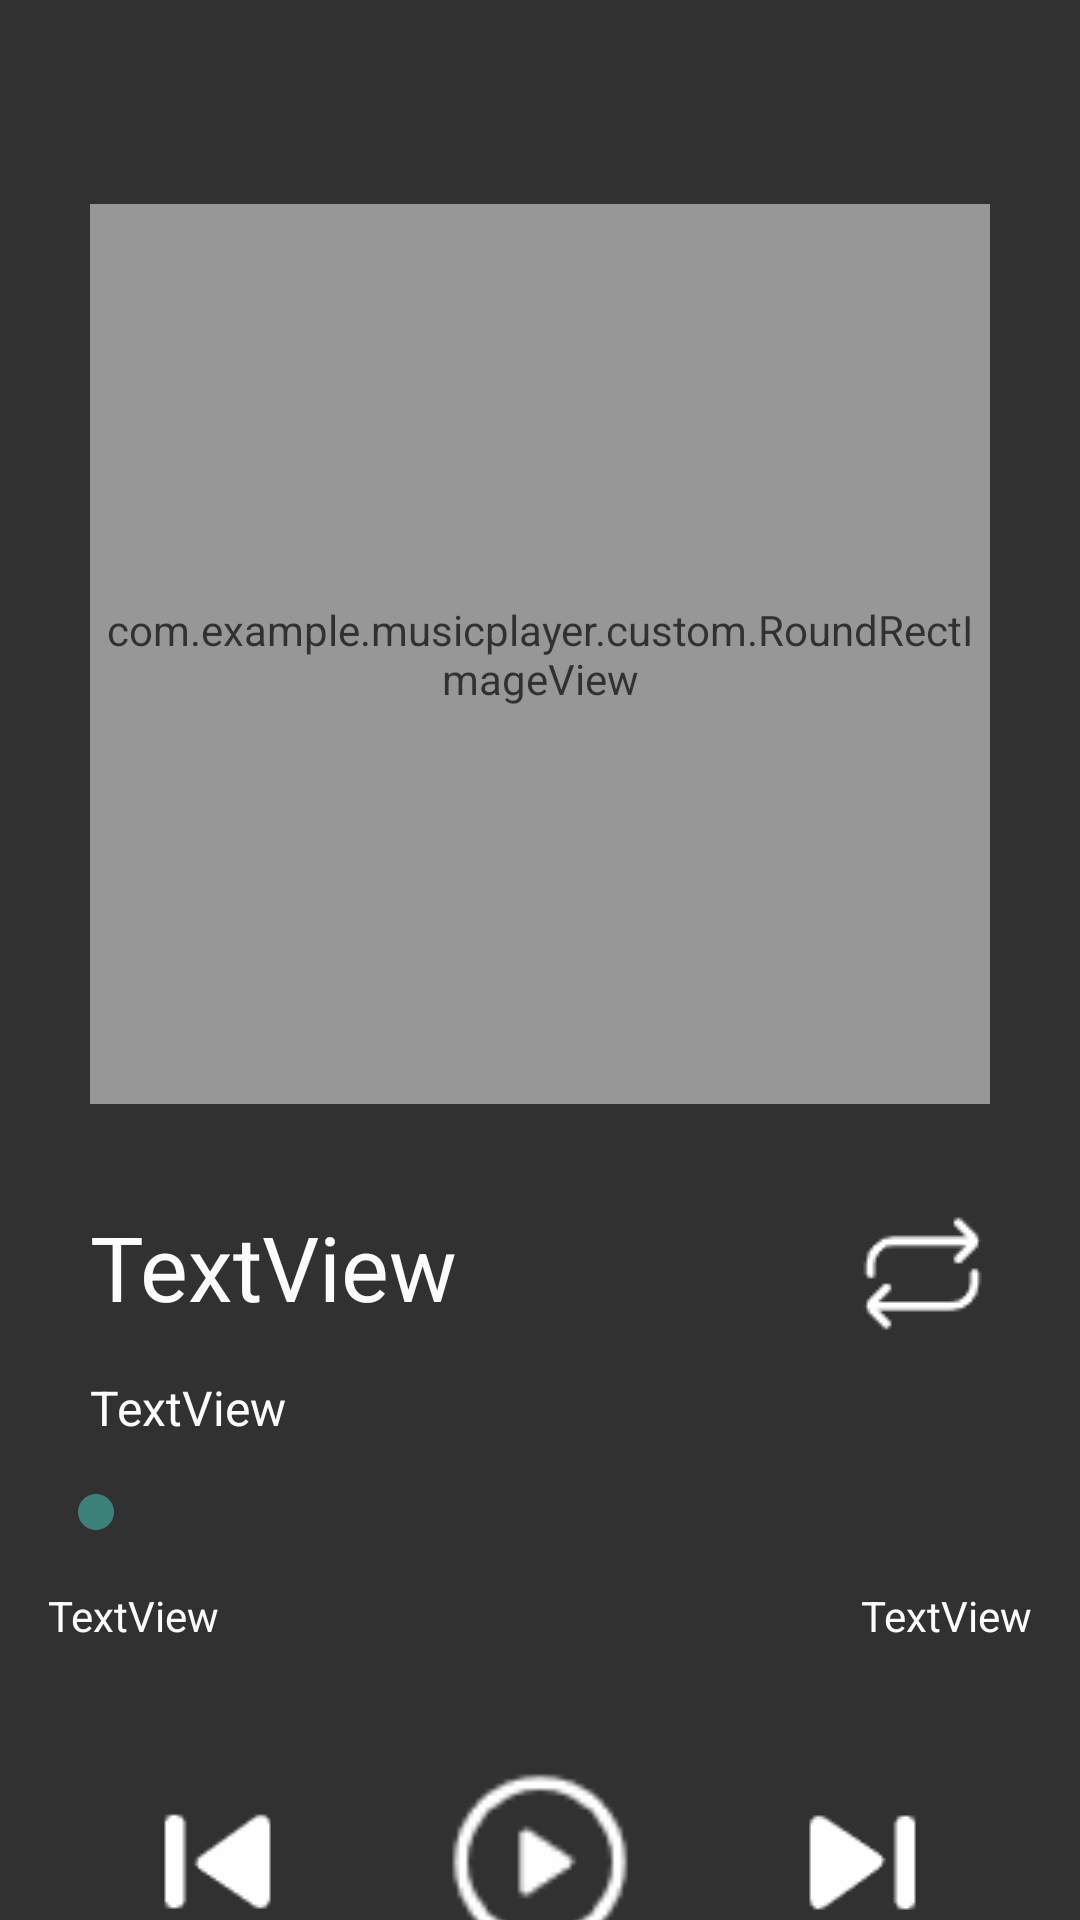

Write the Android layout XML for this screen, with the resource values it uses.
<!-- AndroidManifest.xml: application theme AppTheme -->
<!-- res/layout/activity_music_info.xml -->
<?xml version="1.0" encoding="utf-8"?>
<androidx.constraintlayout.widget.ConstraintLayout xmlns:android="http://schemas.android.com/apk/res/android"
    xmlns:app="http://schemas.android.com/apk/res-auto"
    xmlns:tools="http://schemas.android.com/tools"
    android:layout_width="match_parent"
    android:layout_height="match_parent"
    android:alpha="0.8"
    android:background="@color/black"
    tools:context=".activity.MusicInfoActivity">

    <com.example.musicplayer.custom.RoundRectImageView
        android:id="@+id/music_cover"
        android:layout_width="300dp"
        android:layout_height="300dp"
        android:background="@drawable/ic_launcher_foreground"
        app:layout_constraintBottom_toBottomOf="parent"
        app:layout_constraintEnd_toEndOf="parent"
        app:layout_constraintStart_toStartOf="parent"
        app:layout_constraintTop_toTopOf="parent"
        app:layout_constraintVertical_bias="0.2" />

    <SeekBar
        android:id="@+id/music_seek"
        android:layout_width="0dp"
        android:layout_height="wrap_content"
        android:layout_marginStart="16dp"
        android:layout_marginLeft="16dp"
        android:layout_marginEnd="16dp"
        android:layout_marginRight="16dp"
        app:layout_constraintBottom_toBottomOf="parent"
        app:layout_constraintEnd_toEndOf="parent"
        app:layout_constraintStart_toStartOf="parent"
        app:layout_constraintTop_toBottomOf="@+id/music_cover" />

    <TextView
        android:id="@+id/now_time"
        android:layout_width="wrap_content"
        android:layout_height="wrap_content"
        android:layout_marginStart="16dp"
        android:layout_marginLeft="16dp"
        android:layout_marginTop="16dp"
        android:text="TextView"
        android:textColor="@color/white"
        app:layout_constraintStart_toStartOf="parent"
        app:layout_constraintTop_toBottomOf="@+id/music_seek" />

    <TextView
        android:id="@+id/total_time"
        android:layout_width="wrap_content"
        android:layout_height="wrap_content"
        android:layout_marginEnd="16dp"
        android:layout_marginRight="16dp"
        android:text="TextView"
        android:textColor="@color/white"
        app:layout_constraintBottom_toBottomOf="@+id/now_time"
        app:layout_constraintEnd_toEndOf="parent"
        app:layout_constraintTop_toTopOf="@+id/now_time" />

    <TextView
        android:id="@+id/music_name"
        android:layout_width="230dp"
        android:layout_height="wrap_content"
        android:layout_marginTop="34dp"
        android:text="TextView"
        android:textColor="@color/white"
        android:ellipsize="end"
        android:singleLine="true"
        android:textSize="30dp"
        app:layout_constraintStart_toStartOf="@+id/music_cover"
        app:layout_constraintTop_toBottomOf="@+id/music_cover" />

    <TextView
        android:id="@+id/music_author"
        android:layout_width="wrap_content"
        android:layout_height="wrap_content"
        android:layout_marginTop="16dp"
        android:text="TextView"
        android:textColor="@color/white"
        android:textSize="16dp"
        app:layout_constraintStart_toStartOf="@+id/music_name"
        app:layout_constraintTop_toBottomOf="@+id/music_name" />

    <ImageView
        android:id="@+id/last_music_btn"
        android:layout_width="wrap_content"
        android:layout_height="wrap_content"
        android:layout_marginTop="50dp"
        android:background="@drawable/last_music"
        app:layout_constraintEnd_toStartOf="@+id/start_or_pause_btn"
        app:layout_constraintHorizontal_bias="0.5"
        app:layout_constraintStart_toStartOf="parent"
        app:layout_constraintTop_toBottomOf="@+id/now_time" />

    <ImageView
        android:id="@+id/start_or_pause_btn"
        android:layout_width="70dp"
        android:layout_height="70dp"
        android:background="@drawable/start_btn_white"
        app:layout_constraintBottom_toBottomOf="@+id/last_music_btn"
        app:layout_constraintEnd_toStartOf="@+id/next_music_btn"
        app:layout_constraintHorizontal_bias="0.5"
        app:layout_constraintStart_toEndOf="@+id/last_music_btn"
        app:layout_constraintTop_toTopOf="@+id/last_music_btn" />

    <ImageView
        android:id="@+id/next_music_btn"
        android:layout_width="wrap_content"
        android:layout_height="wrap_content"
        android:background="@drawable/next_music"
        app:layout_constraintBottom_toBottomOf="@+id/start_or_pause_btn"
        app:layout_constraintEnd_toEndOf="parent"
        app:layout_constraintHorizontal_bias="0.5"
        app:layout_constraintStart_toEndOf="@+id/start_or_pause_btn"
        app:layout_constraintTop_toTopOf="@+id/start_or_pause_btn" />

    <ImageView
        android:id="@+id/loop_btn"
        android:layout_width="wrap_content"
        android:layout_height="wrap_content"
        android:background="@drawable/loop"
        app:layout_constraintEnd_toEndOf="@+id/music_cover"
        app:layout_constraintTop_toTopOf="@+id/music_name" />
</androidx.constraintlayout.widget.ConstraintLayout>
<!-- resources referenced by this layout -->
<resources>
  <color name="white">#FDFDFD</color>
  <!-- drawable last_music: png bitmap (drawable, 566 bytes) -->
  <!-- drawable loop: png bitmap (drawable, 742 bytes) -->
  <!-- drawable next_music: png bitmap (drawable, 535 bytes) -->
  <!-- drawable start_btn_white: png bitmap (drawable, 1143 bytes) -->
  <style name="AppTheme" parent="Theme.AppCompat.Light.NoActionBar">
          
          <item name="colorPrimary">#C9E0E3</item>
          <item name="colorPrimaryDark">#26A69A</item>
          <item name="colorAccent">#0D635B</item>
      </style>
  <!-- not gathered from this repository: default colours our renderer supplied (Android Studio template values) -->
  <color name="black">#FF000000</color>
</resources>
